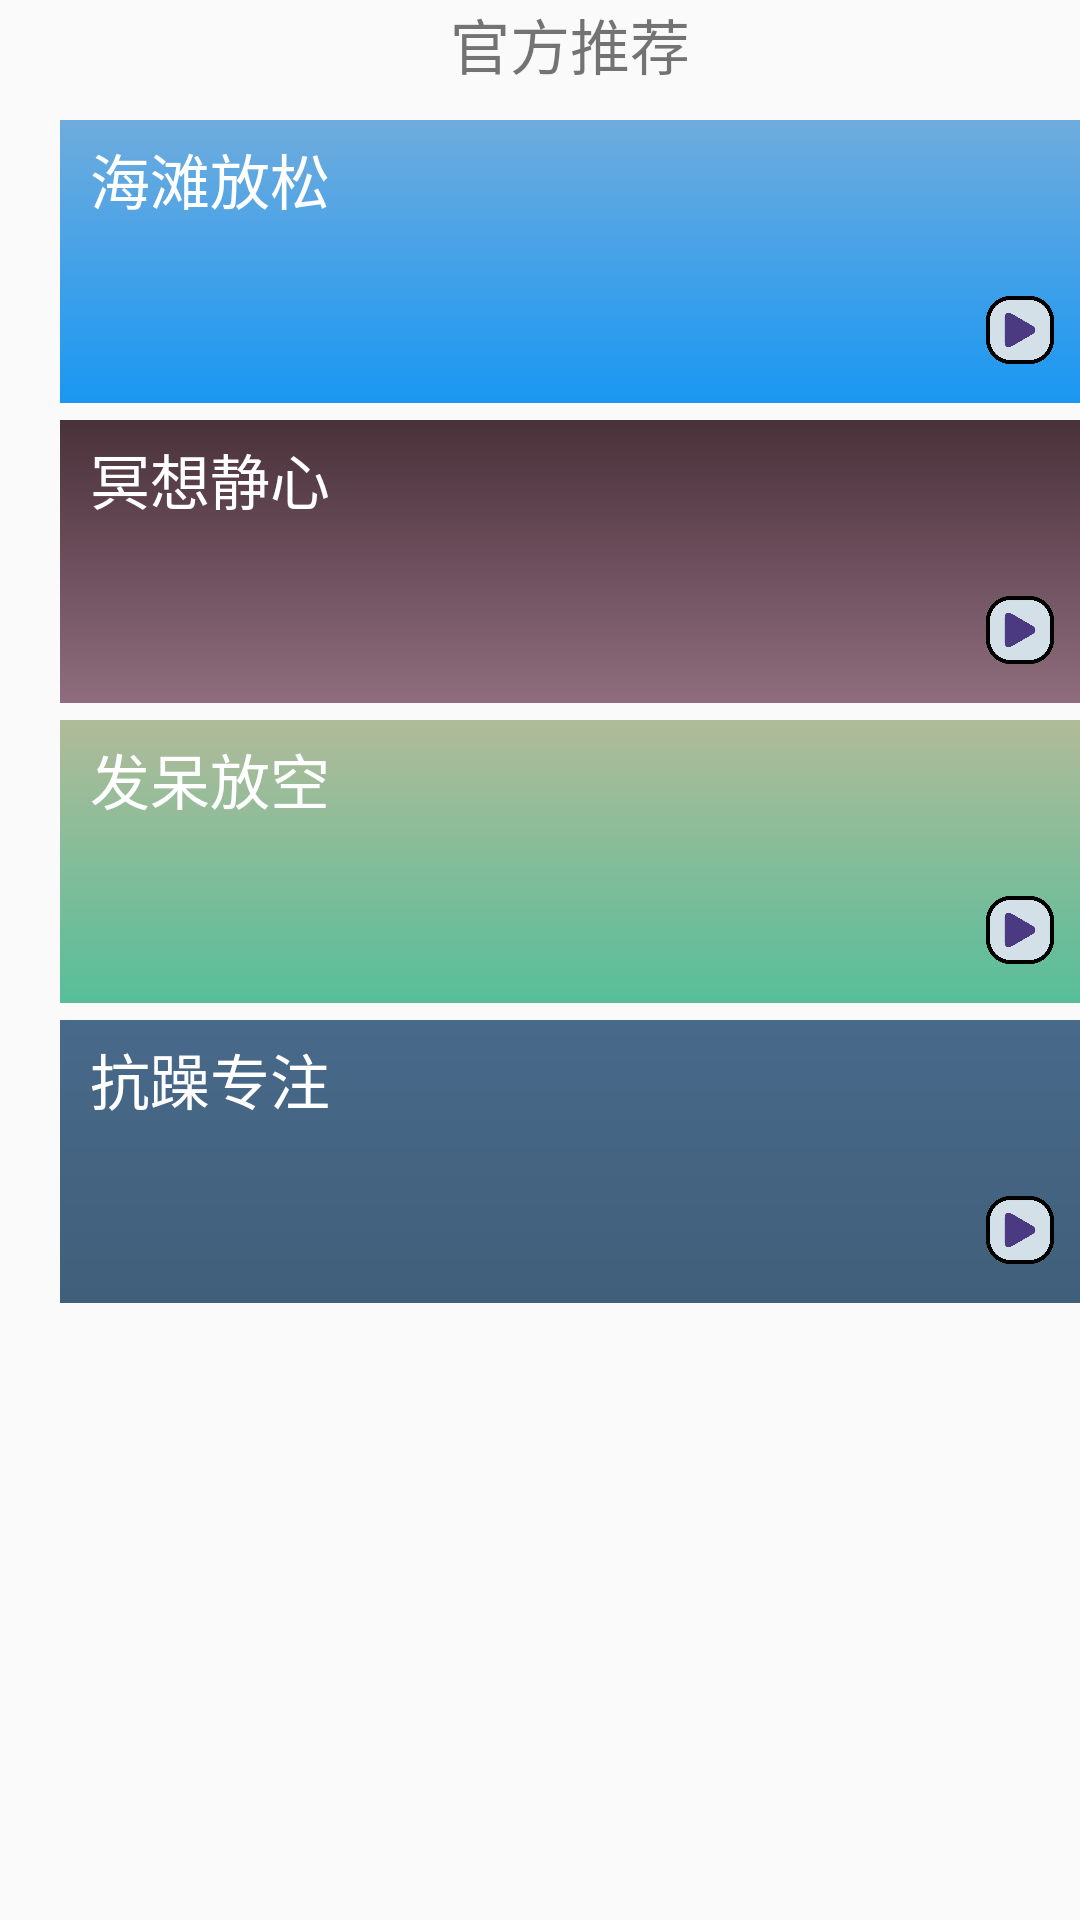

Here is an Android app screen rendered from its layout file. Give the layout XML and the strings, colors and styles it references.
<!-- AndroidManifest.xml: application theme Theme.Design.Light.NoActionBar -->
<!-- res/layout/activity_recommend.xml -->
<?xml version="1.0" encoding="utf-8"?>
<RelativeLayout
    xmlns:android="http://schemas.android.com/apk/res/android"
    android:layout_width="match_parent"
    android:layout_height="match_parent">
    <LinearLayout
        android:layout_width="match_parent"
        android:layout_height="wrap_content">
        <TextView
            android:layout_width="wrap_content"
            android:layout_height="wrap_content"
            android:paddingLeft="150dp"
            android:text="官方推荐"
            android:textSize="20sp"/>
    </LinearLayout>
    <LinearLayout
        android:layout_width="match_parent"
        android:layout_height="wrap_content"
        android:layout_marginTop="40dp"
        android:layout_marginLeft="20dp">
        <Button
            android:layout_width="wrap_content"
            android:layout_height="wrap_content"
            android:background="@drawable/buttonshapeall1"
            android:text="海滩放松"
            android:textSize="20sp"
            android:textColor="#ffffff" />
    </LinearLayout>
    <LinearLayout
        android:layout_width="match_parent"
        android:layout_height="wrap_content"
        android:layout_marginTop="140dp"
        android:layout_marginLeft="20dp">
        <Button
            android:layout_width="wrap_content"
            android:layout_height="wrap_content"
            android:background="@drawable/buttonshapeall2"
            android:text="冥想静心"
            android:textSize="20sp"
            android:textColor="#ffffff" />
    </LinearLayout>
    <LinearLayout
        android:layout_width="match_parent"
        android:layout_height="wrap_content"
        android:layout_marginTop="240dp"
        android:layout_marginLeft="20dp">
        <Button
            android:layout_width="wrap_content"
            android:layout_height="wrap_content"
            android:background="@drawable/buttonshapeall3"
            android:text="发呆放空"
            android:textSize="20sp"
            android:textColor="#ffffff"/>
    </LinearLayout>
    <LinearLayout
        android:layout_width="match_parent"
        android:layout_height="wrap_content"
        android:layout_marginTop="340dp"
        android:layout_marginLeft="20dp">
        <Button
            android:layout_width="wrap_content"
            android:layout_height="wrap_content"
            android:background="@drawable/buttonshapeall4"
            android:text="抗躁专注"
            android:textSize="20sp"
            android:textColor="#ffffff"/>
    </LinearLayout>
    <LinearLayout
        android:layout_width="wrap_content"
        android:layout_height="wrap_content"
        android:layout_marginTop="90dp">
        <TextView
            android:layout_width="wrap_content"
            android:layout_height="wrap_content"
            android:paddingLeft="320dp"/>
        <ImageView
            android:layout_width="40dp"
            android:layout_height="40dp"
            android:background="@drawable/bofang"/>
    </LinearLayout>
    <LinearLayout
        android:layout_width="wrap_content"
        android:layout_height="wrap_content"
        android:layout_marginTop="190dp">
        <TextView
            android:layout_width="wrap_content"
            android:layout_height="wrap_content"
            android:paddingLeft="320dp"/>
        <ImageView
            android:layout_width="40dp"
            android:layout_height="40dp"
            android:background="@drawable/bofang"/>
    </LinearLayout>
    <LinearLayout
        android:layout_width="wrap_content"
        android:layout_height="wrap_content"
        android:layout_marginTop="290dp">
        <TextView
            android:layout_width="wrap_content"
            android:layout_height="wrap_content"
            android:paddingLeft="320dp"/>
        <ImageView
            android:layout_width="40dp"
            android:layout_height="40dp"
            android:background="@drawable/bofang"/>
    </LinearLayout>
    <LinearLayout
        android:layout_width="wrap_content"
        android:layout_height="wrap_content"
        android:layout_marginTop="390dp">
        <TextView
            android:layout_width="wrap_content"
            android:layout_height="wrap_content"
            android:paddingLeft="320dp"/>
        <ImageView
            android:layout_width="40dp"
            android:layout_height="40dp"
            android:background="@drawable/bofang"/>
    </LinearLayout>
</RelativeLayout>
<!-- resources referenced by this layout -->
<resources>
  <!-- drawable bofang: png bitmap (drawable, 86534 bytes) -->
  <!-- drawable buttonshapeall1 (drawable) -->
  <?xml version="1.0" encoding="utf-8"?>
  <shape xmlns:android="http://schemas.android.com/apk/res/android">
      <gradient android:angle="270" android:endColor="#1a97f2" android:startColor="#6facdd" />
      <padding android:bottom="60dp" android:left="10dp" android:right="250dp" android:top="5dp" />
  </shape>
  <!-- drawable buttonshapeall2 (drawable) -->
  <?xml version="1.0" encoding="utf-8"?>
  <shape xmlns:android="http://schemas.android.com/apk/res/android">
      <gradient android:angle="270" android:endColor="#8f6d7e" android:startColor="#493139"/>
      <padding android:bottom="60dp" android:left="10dp" android:right="250dp" android:top="5dp" />
  </shape>
  <!-- drawable buttonshapeall3 (drawable) -->
  <?xml version="1.0" encoding="utf-8"?>
  <shape xmlns:android="http://schemas.android.com/apk/res/android">
      <gradient android:angle="270" android:endColor="#57be9a" android:startColor="#b1bb99"/>
      <padding android:bottom="60dp" android:left="10dp" android:right="250dp" android:top="5dp" />
  </shape>
  <!-- drawable buttonshapeall4 (drawable) -->
  <?xml version="1.0" encoding="utf-8"?>
  <shape xmlns:android="http://schemas.android.com/apk/res/android">
      <gradient android:angle="270" android:endColor="#405f7a" android:startColor="#48698a"/>
      <padding android:bottom="60dp" android:left="10dp" android:right="250dp" android:top="5dp" />
  </shape>
</resources>
